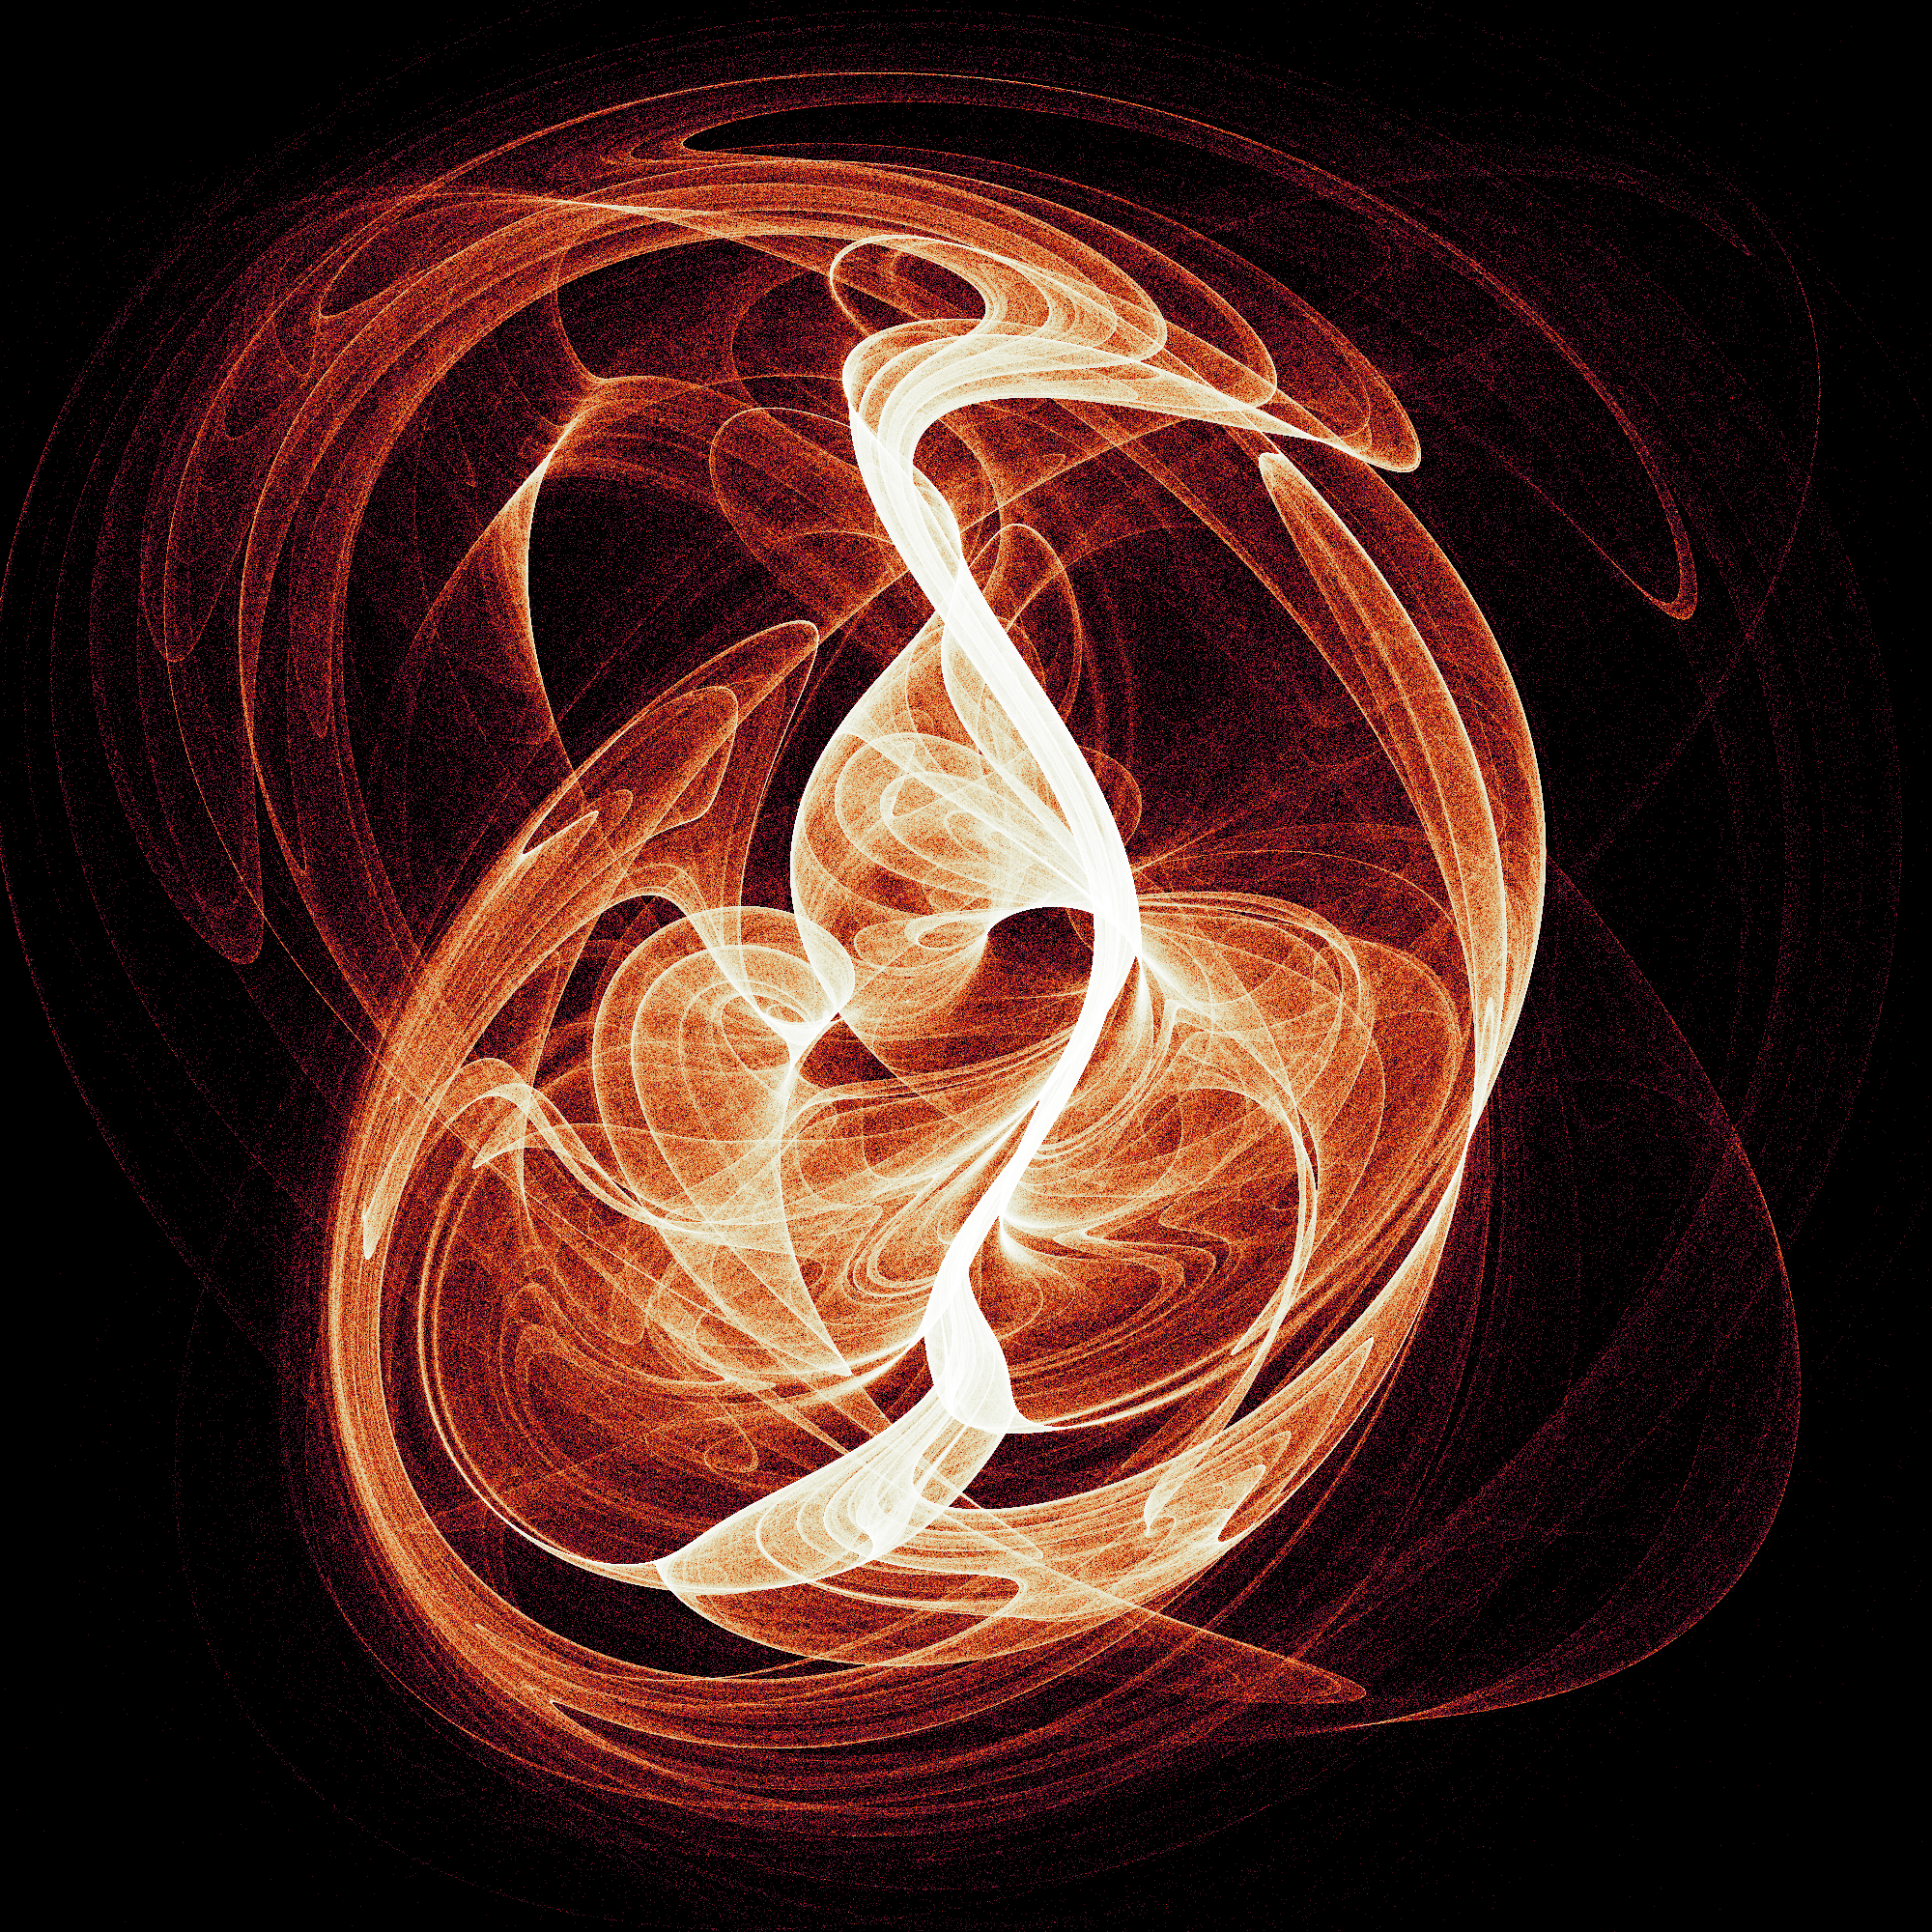

Generate this figure with Python:
from matplotlib import cm
import numpy as np
import io
import pandas as pd
import datashader as ds
from datashader import transfer_functions as tf
from PIL import Image
from numba import jit
import time

import cmasher as cmr

@jit(nopython=True)
def getX(coef,x,y,i):
    return np.sin(x*y/coef[0])*y + np.cos(coef[1]*x-y)

@jit(nopython=True)
def getY(coef,x,y,i):
    return np.cos(y*x/coef[2])*y + np.sin(coef[3]*y-x)
    
@jit(nopython=True)
def generatePoints(diter,coefs,x0=None,y0=None):
    print(coefs)
    print('Generating points')

    x = [0.1] if x0 is None else [x0]
    y = [0.1] if y0 is None else [y0]

    for i in range(diter):
        x.append(getX(coefs,x[i-1],y[i-1],i))
        y.append(getY(coefs,x[i-1],y[i-1],i))
    print('Iteration done')

    return x,y

start = time.process_time()
iterations = 20000000 #number of points, you can change this value
sizepx = 2000   #resolution , you can change this value

colormap = cm.get_cmap("cmr.sunburst")

background = 'black'
coefs = [-2.232124051075165,1.2278205615944087,2.4835607501779187,0.4179458263081921]

x,y = generatePoints(int(iterations),np.array(coefs))
df = pd.DataFrame(dict(x=x,y=y))

print("Dataframe DONE")

cvs = ds.Canvas(plot_width = int(sizepx), plot_height = int(sizepx), x_range=(-5.5,5.5), y_range=(-5.5,5.5))
agg = cvs.points(df, 'x', 'y')
img = tf.set_background(tf.shade(agg, cmap = colormap),background)
buf = io.BytesIO()
img.to_pil().save(buf, format='PNG')
image = Image.open(buf)
image.save("attractor201.png","PNG")
buf.close()
image.close()
img.close()
print('DONE')
print('Time process : '+str(round(time.process_time() - start,2))+' seconds')